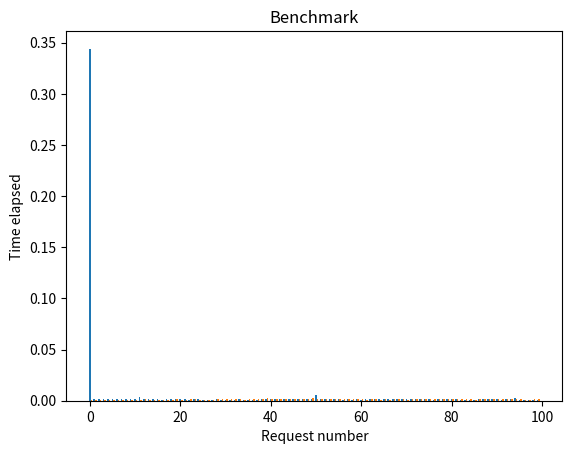

Source code (Python):
import time
import os
import matplotlib.pyplot as plt
import numpy as np


def request_to_dns_server(request_domain, dns_server):
    start_time = time.time()
    command = "nslookup " + request_domain + f" {dns_server}"
    result = os.popen(command)
    output = result.read()
    end_time = time.time()
    result.close()
    return end_time - start_time


# Run a shell command
requestsList = ["google.com", "stackoverflow.com", "gmail.com", "vc.kntu.ac.ir", "varzesh3.com", "quera.org",
                "golestan.kntu.ac.ir", "typingclub.com", "w3schools.com", "javatpoint.com"]

benchmark_data_other_server = []
print("Start requesting through google dns server...")
for num in range(0, 100):
    benchmark_data_other_server.append(request_to_dns_server(requestsList[num % 10], "8.8.8.8"))
print(">>> Finished requesting through google dns server")

benchmark_data_our_server = []
print("Start requesting through our dns server...")
for num in range(0, 100):
    benchmark_data_our_server.append(request_to_dns_server(requestsList[num % 10], "127.0.0.1"))
print(">>> Finished requesting through our dns server")


# Generate x-axis values
x_values = np.arange(len(benchmark_data_other_server))
# Plot the bar graph
bar_width = 0.35

# Plot the bar graph
plt.bar(x_values, benchmark_data_other_server, width=bar_width, label='Google DNS')
plt.bar(x_values + bar_width, benchmark_data_our_server, width=bar_width, label='Our DNS')


# Add labels and title
plt.xlabel('Request number')
plt.ylabel('Time elapsed')
plt.title('Benchmark')

# Save the graph
plt.savefig('bar_graph.png')
